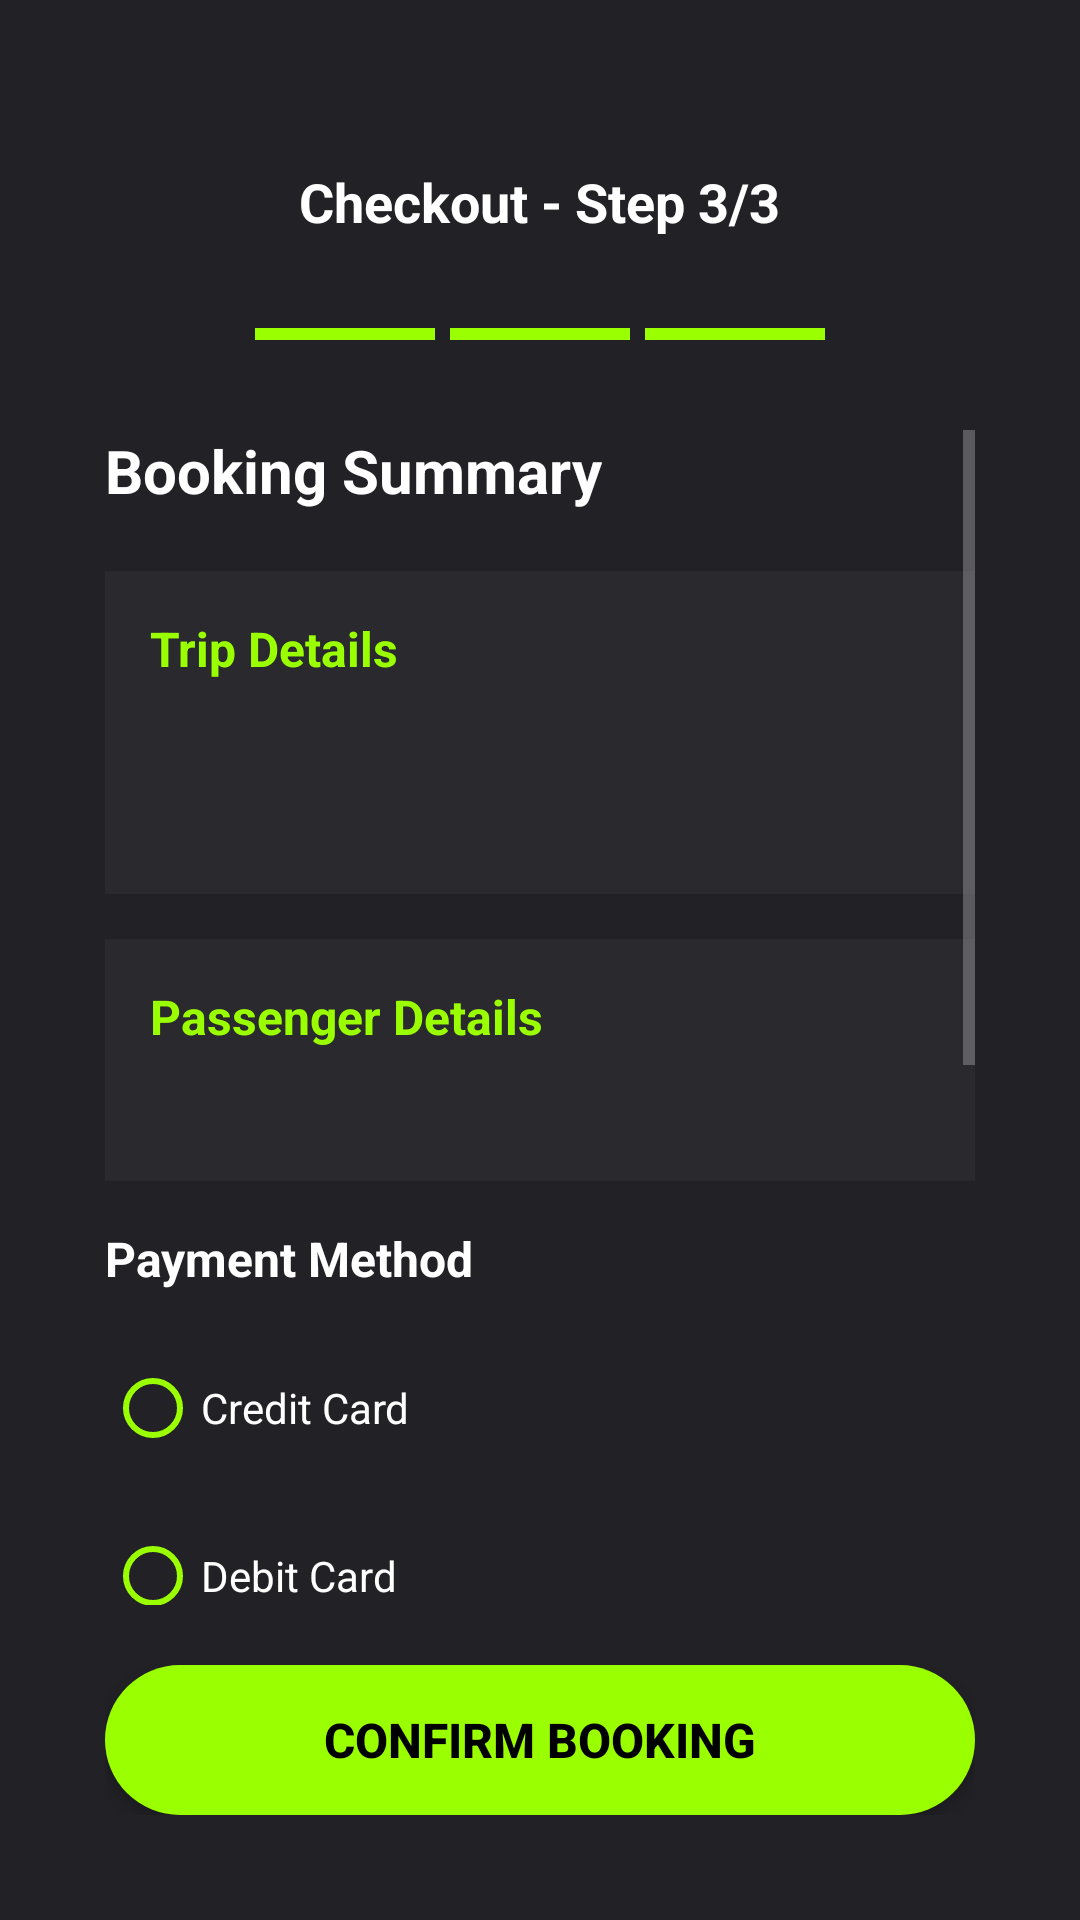

Here is an Android app screen rendered from its layout file. Give the layout XML and the strings, colors and styles it references.
<!-- AndroidManifest.xml: application theme Theme.MobileDesignFinalTerm -->
<!-- res/layout/activity_checkout.xml -->
<?xml version="1.0" encoding="utf-8"?>
<LinearLayout xmlns:android="http://schemas.android.com/apk/res/android"
    android:layout_width="match_parent"
    android:layout_height="match_parent"
    android:orientation="vertical"
    android:background="@color/background_primary"
    android:padding="35dp">

    
    <RelativeLayout
        android:layout_width="match_parent"
        android:layout_height="wrap_content"
        android:layout_marginTop="20dp"
        android:layout_marginBottom="30dp">

        <ImageView
            android:id="@+id/iv_back"
            android:layout_width="24dp"
            android:layout_height="24dp"
            android:layout_alignParentStart="true"
            android:layout_centerVertical="true"
            android:src="@drawable/arrow_left"/>

        <TextView
            android:layout_width="wrap_content"
            android:layout_height="wrap_content"
            android:layout_centerInParent="true"
            android:text="Checkout - Step 3/3"
            android:textColor="#FFFFFF"
            android:textSize="18sp"
            android:textStyle="bold" />
    </RelativeLayout>

    
    <LinearLayout
        android:layout_width="match_parent"
        android:layout_height="wrap_content"
        android:orientation="horizontal"
        android:layout_marginBottom="30dp"
        android:gravity="center">

        <View
            android:layout_width="60dp"
            android:layout_height="4dp"
            android:background="#9AFF00" />

        <View
            android:layout_width="60dp"
            android:layout_height="4dp"
            android:background="#9AFF00"
            android:layout_marginStart="5dp" />

        <View
            android:layout_width="60dp"
            android:layout_height="4dp"
            android:background="#9AFF00"
            android:layout_marginStart="5dp" />
    </LinearLayout>

    <ScrollView
        android:layout_width="match_parent"
        android:layout_height="0dp"
        android:layout_weight="1">

        <LinearLayout
            android:layout_width="match_parent"
            android:layout_height="wrap_content"
            android:orientation="vertical">

            
            <TextView
                android:layout_width="wrap_content"
                android:layout_height="wrap_content"
                android:text="Booking Summary"
                android:textColor="#FFFFFF"
                android:textSize="20sp"
                android:textStyle="bold"
                android:layout_marginBottom="20dp" />

            
            <LinearLayout
                android:layout_width="match_parent"
                android:layout_height="wrap_content"
                android:orientation="vertical"
                android:background="@color/background_secondary"
                android:padding="15dp"
                android:layout_marginBottom="15dp">

                <TextView
                    android:layout_width="wrap_content"
                    android:layout_height="wrap_content"
                    android:text="Trip Details"
                    android:textColor="#9AFF00"
                    android:textSize="16sp"
                    android:textStyle="bold"
                    android:layout_marginBottom="10dp" />

                <TextView
                    android:id="@+id/tv_pickup_details"
                    android:layout_width="wrap_content"
                    android:layout_height="wrap_content"
                    android:textColor="#FFFFFF"
                    android:textSize="14sp"
                    android:layout_marginBottom="8dp" />

                <TextView
                    android:id="@+id/tv_dropoff_details"
                    android:layout_width="wrap_content"
                    android:layout_height="wrap_content"
                    android:textColor="#FFFFFF"
                    android:textSize="14sp" />
            </LinearLayout>

            
            <LinearLayout
                android:layout_width="match_parent"
                android:layout_height="wrap_content"
                android:orientation="vertical"
                android:background="@color/background_secondary"
                android:padding="15dp"
                android:layout_marginBottom="15dp">

                <TextView
                    android:layout_width="wrap_content"
                    android:layout_height="wrap_content"
                    android:text="Passenger Details"
                    android:textColor="#9AFF00"
                    android:textSize="16sp"
                    android:textStyle="bold"
                    android:layout_marginBottom="10dp" />

                <TextView
                    android:id="@+id/tv_user_details"
                    android:layout_width="wrap_content"
                    android:layout_height="wrap_content"
                    android:textColor="#FFFFFF"
                    android:textSize="14sp" />
            </LinearLayout>

            
            <TextView
                android:layout_width="wrap_content"
                android:layout_height="wrap_content"
                android:text="Payment Method"
                android:textColor="#FFFFFF"
                android:textSize="16sp"
                android:textStyle="bold"
                android:layout_marginBottom="15dp" />

            <RadioGroup
                android:id="@+id/rg_payment_method"
                android:layout_width="match_parent"
                android:layout_height="wrap_content"
                android:layout_marginBottom="20dp">

                <RadioButton
                    android:id="@+id/rb_credit_card"
                    android:layout_width="wrap_content"
                    android:layout_height="wrap_content"
                    android:text="Credit Card"
                    android:textColor="#FFFFFF"
                    android:buttonTint="#9AFF00"
                    android:layout_marginBottom="8dp" />

                <RadioButton
                    android:id="@+id/rb_debit_card"
                    android:layout_width="wrap_content"
                    android:layout_height="wrap_content"
                    android:text="Debit Card"
                    android:textColor="#FFFFFF"
                    android:buttonTint="#9AFF00"
                    android:layout_marginBottom="8dp" />

                <RadioButton
                    android:id="@+id/rb_paypal"
                    android:layout_width="wrap_content"
                    android:layout_height="wrap_content"
                    android:text="PayPal"
                    android:textColor="#FFFFFF"
                    android:buttonTint="#9AFF00"
                    android:layout_marginBottom="8dp" />

                <RadioButton
                    android:id="@+id/rb_cash"
                    android:layout_width="wrap_content"
                    android:layout_height="wrap_content"
                    android:text="Cash on Pickup"
                    android:textColor="#FFFFFF"
                    android:buttonTint="#9AFF00" />
            </RadioGroup>

            
            <LinearLayout
                android:layout_width="match_parent"
                android:layout_height="wrap_content"
                android:orientation="vertical"
                android:background="@drawable/card_background"
                android:padding="15dp"
                android:layout_marginBottom="30dp">

                <TextView
                    android:layout_width="match_parent"
                    android:layout_height="wrap_content"
                    android:text="Total Amount:"
                    android:textColor="#FFFFFF"
                    android:textSize="17sp"
                    android:textStyle="bold"
                    android:layout_marginBottom="5dp" />

                <TextView
                    android:id="@+id/tv_total_amount"
                    android:layout_width="match_parent"
                    android:layout_height="wrap_content"
                    android:text="$80.00"
                    android:textColor="#9AFF00"
                    android:textSize="17sp"
                    android:textStyle="bold"
                    android:maxLines="2"
                    android:ellipsize="end" />
            </LinearLayout>

            <TextView
                android:id="@+id/tv_booking_duration"
                android:layout_width="wrap_content"
                android:layout_height="wrap_content" />

            <TextView
                android:id="@+id/tv_base_fare"
                android:layout_width="wrap_content"
                android:layout_height="wrap_content" />

            <TextView
                android:id="@+id/tv_taxes"
                android:layout_width="wrap_content"
                android:layout_height="wrap_content" />

            <TextView
                android:id="@+id/tv_discount"
                android:layout_width="wrap_content"
                android:layout_height="wrap_content" />

        </LinearLayout>
    </ScrollView>

    
    <Button
        android:id="@+id/btn_confirm_booking"
        android:layout_width="match_parent"
        android:layout_height="50dp"
        android:background="@drawable/button_background"
        android:text="Confirm Booking"
        android:textColor="#000000"
        android:textSize="16sp"
        android:textStyle="bold"
        android:layout_marginTop="20dp" />

</LinearLayout>
<!-- resources referenced by this layout -->
<resources>
  <color name="background_primary">#222126</color>
  <color name="background_secondary">#2A2A2E</color>
  <!-- drawable button_background (drawable) -->
  <?xml version="1.0" encoding="utf-8"?>
  <shape xmlns:android="http://schemas.android.com/apk/res/android"
      android:shape="rectangle">
      <solid android:color="#9AFF00" />
      <corners android:radius="25dp" />
  </shape>
  <!-- drawable card_background (drawable) -->
  <?xml version="1.0" encoding="utf-8"?>
  <shape xmlns:android="http://schemas.android.com/apk/res/android"
      android:shape="rectangle">
      <solid android:color="#3C3C3C" />
      <corners android:radius="12dp" />
      <stroke
          android:width="1dp"
          android:color="#555555" />
  </shape>
  <style name="Theme.MobileDesignFinalTerm" parent="Theme.MaterialComponents.DayNight.NoActionBar">
          
          <item name="colorPrimary">@color/accent_green</item>
          <item name="colorPrimaryVariant">@color/accent_green_pressed</item>
          <item name="colorOnPrimary">@color/black</item>
  
          
          <item name="colorSecondary">@color/accent_green</item>
          <item name="colorSecondaryVariant">@color/accent_green_pressed</item>
          <item name="colorOnSecondary">@color/black</item>
  
          
          <item name="android:statusBarColor">@android:color/transparent</item>
          <item name="android:windowLightStatusBar">false</item>
  
          
          <item name="android:windowBackground">@color/background_dark</item>
  
          
          <item name="android:navigationBarColor">@color/background_dark</item>
  
          
          <item name="android:textColorPrimary">@color/white</item>
          <item name="android:textColorSecondary">@color/text_secondary</item>
  
          
          <item name="android:windowContentTransitions">false</item>
  
      </style>
  <color name="accent_green">#32D74B</color>
  <color name="accent_green_pressed">#28C940</color>
  <color name="black">#000000</color>
  <color name="background_dark">#1C1C1E</color>
  <color name="white">#FFFFFF</color>
  <color name="text_secondary">#8E8E93</color>
</resources>
